Image classification data set "new_dataset" (Dev789-del/Tree_Classification on GitHub). Class labels (10): African tulip, Alstonia scholaris, banyan tree, coconut tree, Ficus religiosa, mango, Quercus robur, rhododendron tree, Royal Poinciana, silver birch.

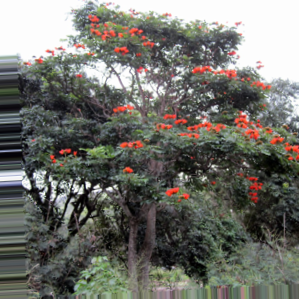
Label: African tulip

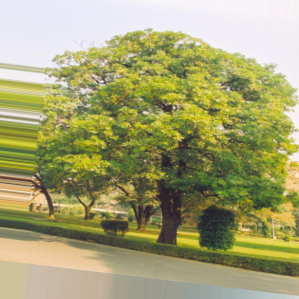
Label: Alstonia scholaris

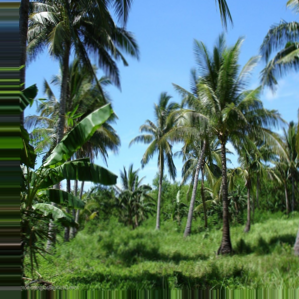
Label: coconut tree

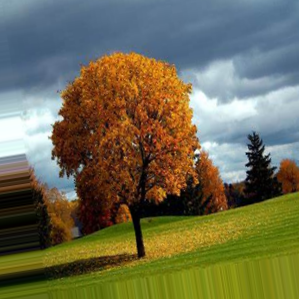
Label: Quercus robur

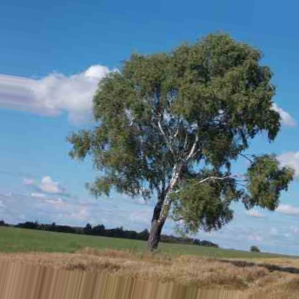
Label: silver birch

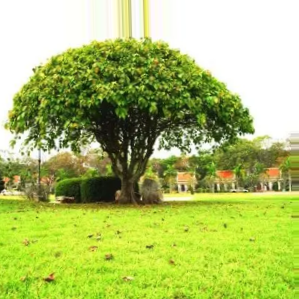
Label: Ficus religiosa
